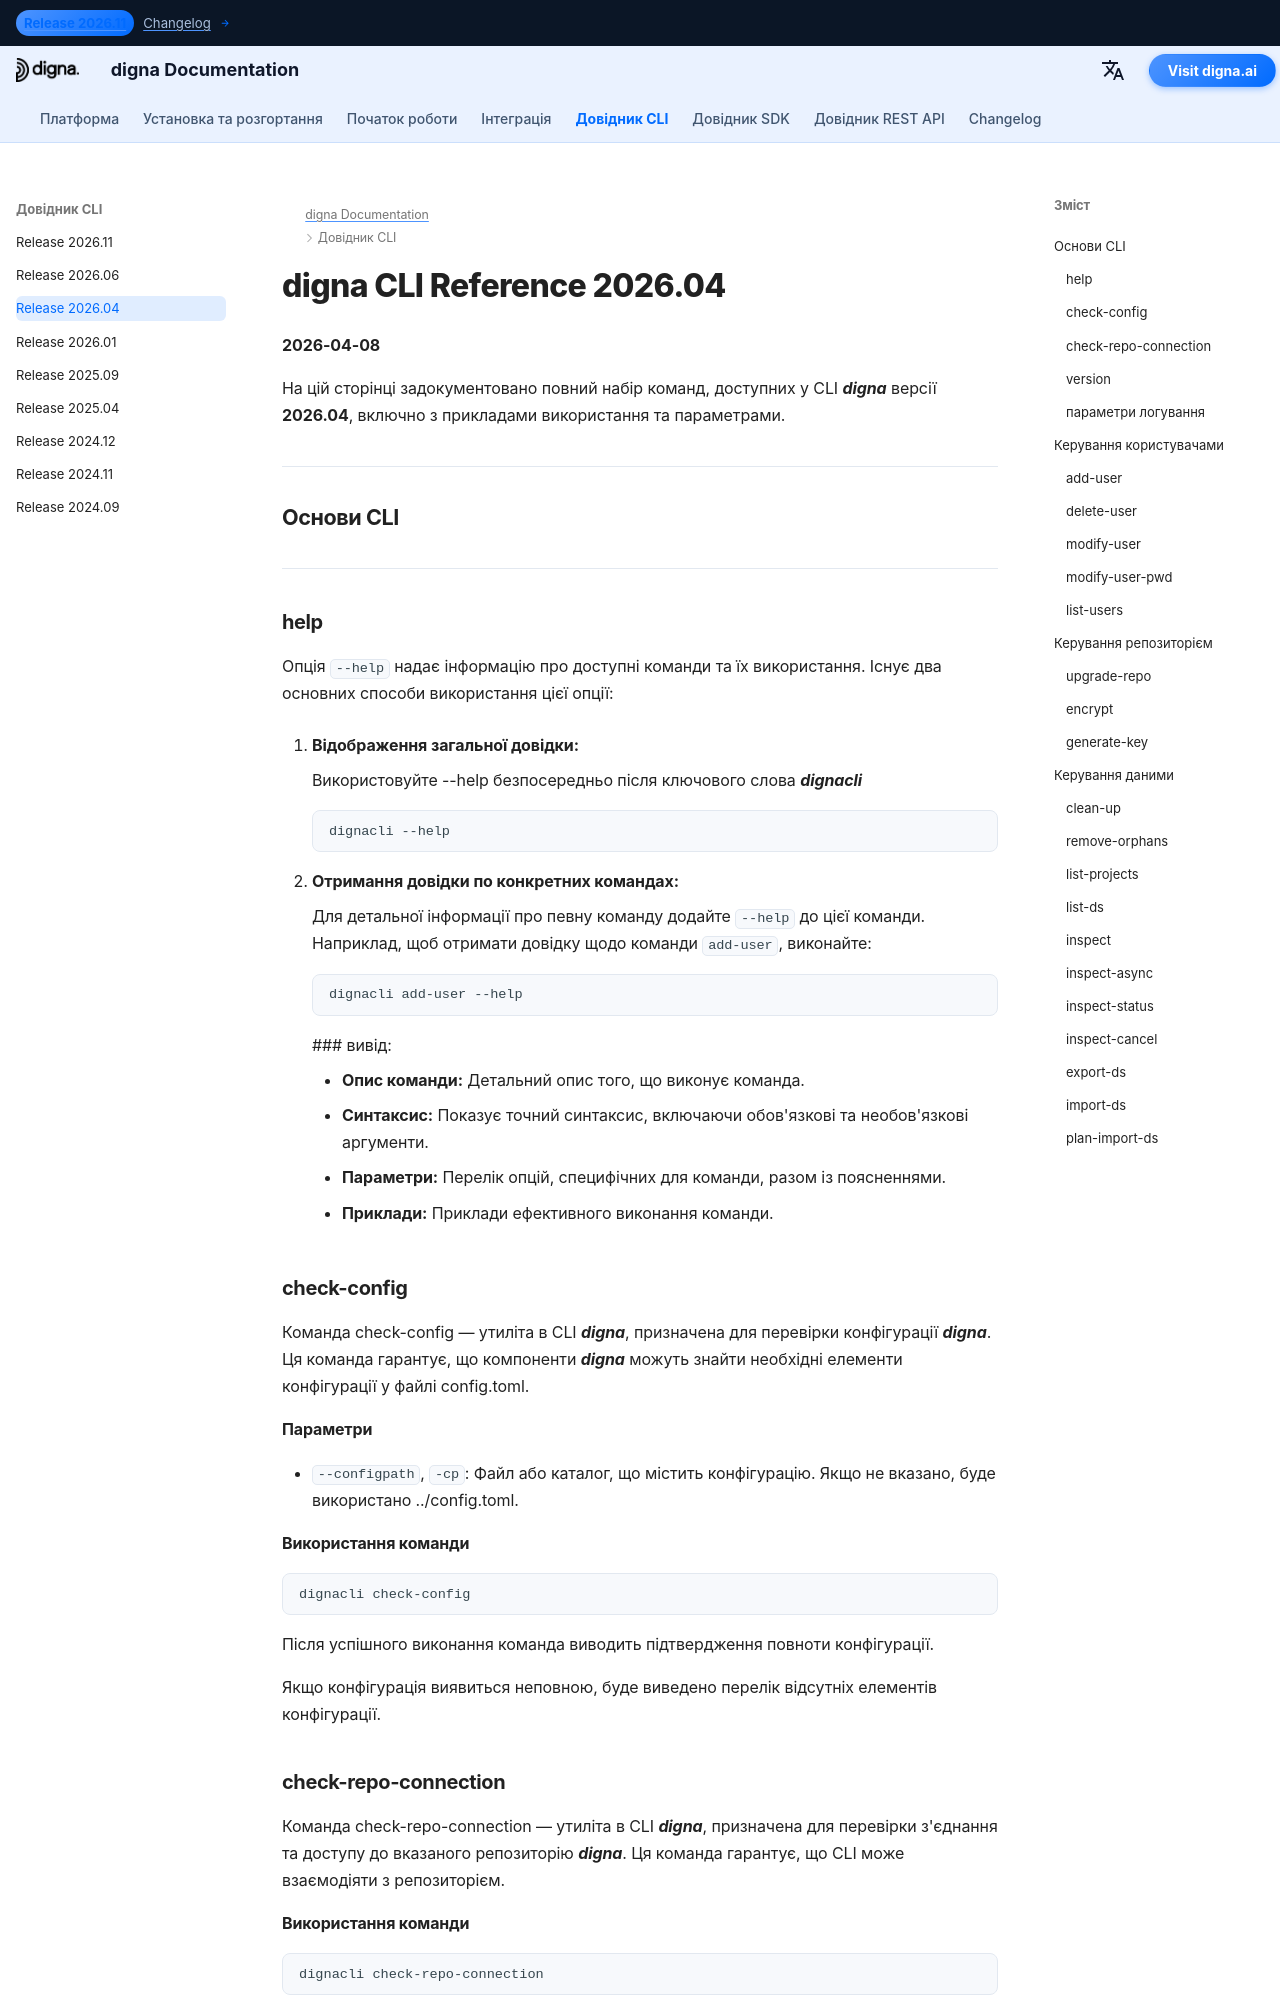

repository: dignaai/digna-docs · page: uk/cli/Command_Line_Interface_202604/index.html · generator: mkdocs

---
title: digna CLI Reference 2026.04 – Команди та приклади | digna Documentation
description: Повний довідник для digna CLI випуску 2026.04
image: /assets/logo_square.png
---

# digna CLI Reference 2026.04
**2026-04-08**

На цій сторінці задокументовано повний набір команд, доступних у CLI ***digna*** версії **2026.04**, включно з прикладами використання та параметрами.

---

## Основи CLI

---

### help
Опція `--help` надає інформацію про доступні команди та їх використання. Існує два основних способи використання цієї опції:

1. **Відображення загальної довідки:**
   
    Використовуйте --help безпосередньо після ключового слова ***dignacli***  
   ```bash
   dignacli --help
   ```

2. **Отримання довідки по конкретних командах:**  
  
    Для детальної інформації про певну команду додайте `--help` до цієї команди.  
    Наприклад, щоб отримати довідку щодо команди `add-user`, виконайте:
     ```bash
     dignacli add-user --help
     ```

     ### вивід:
      
     - **Опис команди:** Детальний опис того, що виконує команда.  
     - **Синтаксис:** Показує точний синтаксис, включаючи обов'язкові та необов'язкові аргументи.  
     - **Параметри:** Перелік опцій, специфічних для команди, разом із поясненнями.  
     - **Приклади:** Приклади ефективного виконання команди.

### check-config

Команда check-config — утиліта в CLI ***digna***, призначена для перевірки конфігурації ***digna***. Ця команда гарантує, що компоненти ***digna*** можуть знайти необхідні елементи конфігурації у файлі config.toml.

#### Параметри

- `--configpath`, `-cp`: Файл або каталог, що містить конфігурацію. Якщо не вказано, буде використано ../config.toml.
      
#### Використання команди
```bash
dignacli check-config
```

Після успішного виконання команда виводить підтвердження повноти конфігурації.  
  
Якщо конфігурація виявиться неповною, буде виведено перелік відсутніх елементів конфігурації.

  
### check-repo-connection

Команда check-repo-connection — утиліта в CLI ***digna***, призначена для перевірки з'єднання та доступу до вказаного репозиторію ***digna***. Ця команда гарантує, що CLI може взаємодіяти з репозиторієм.
